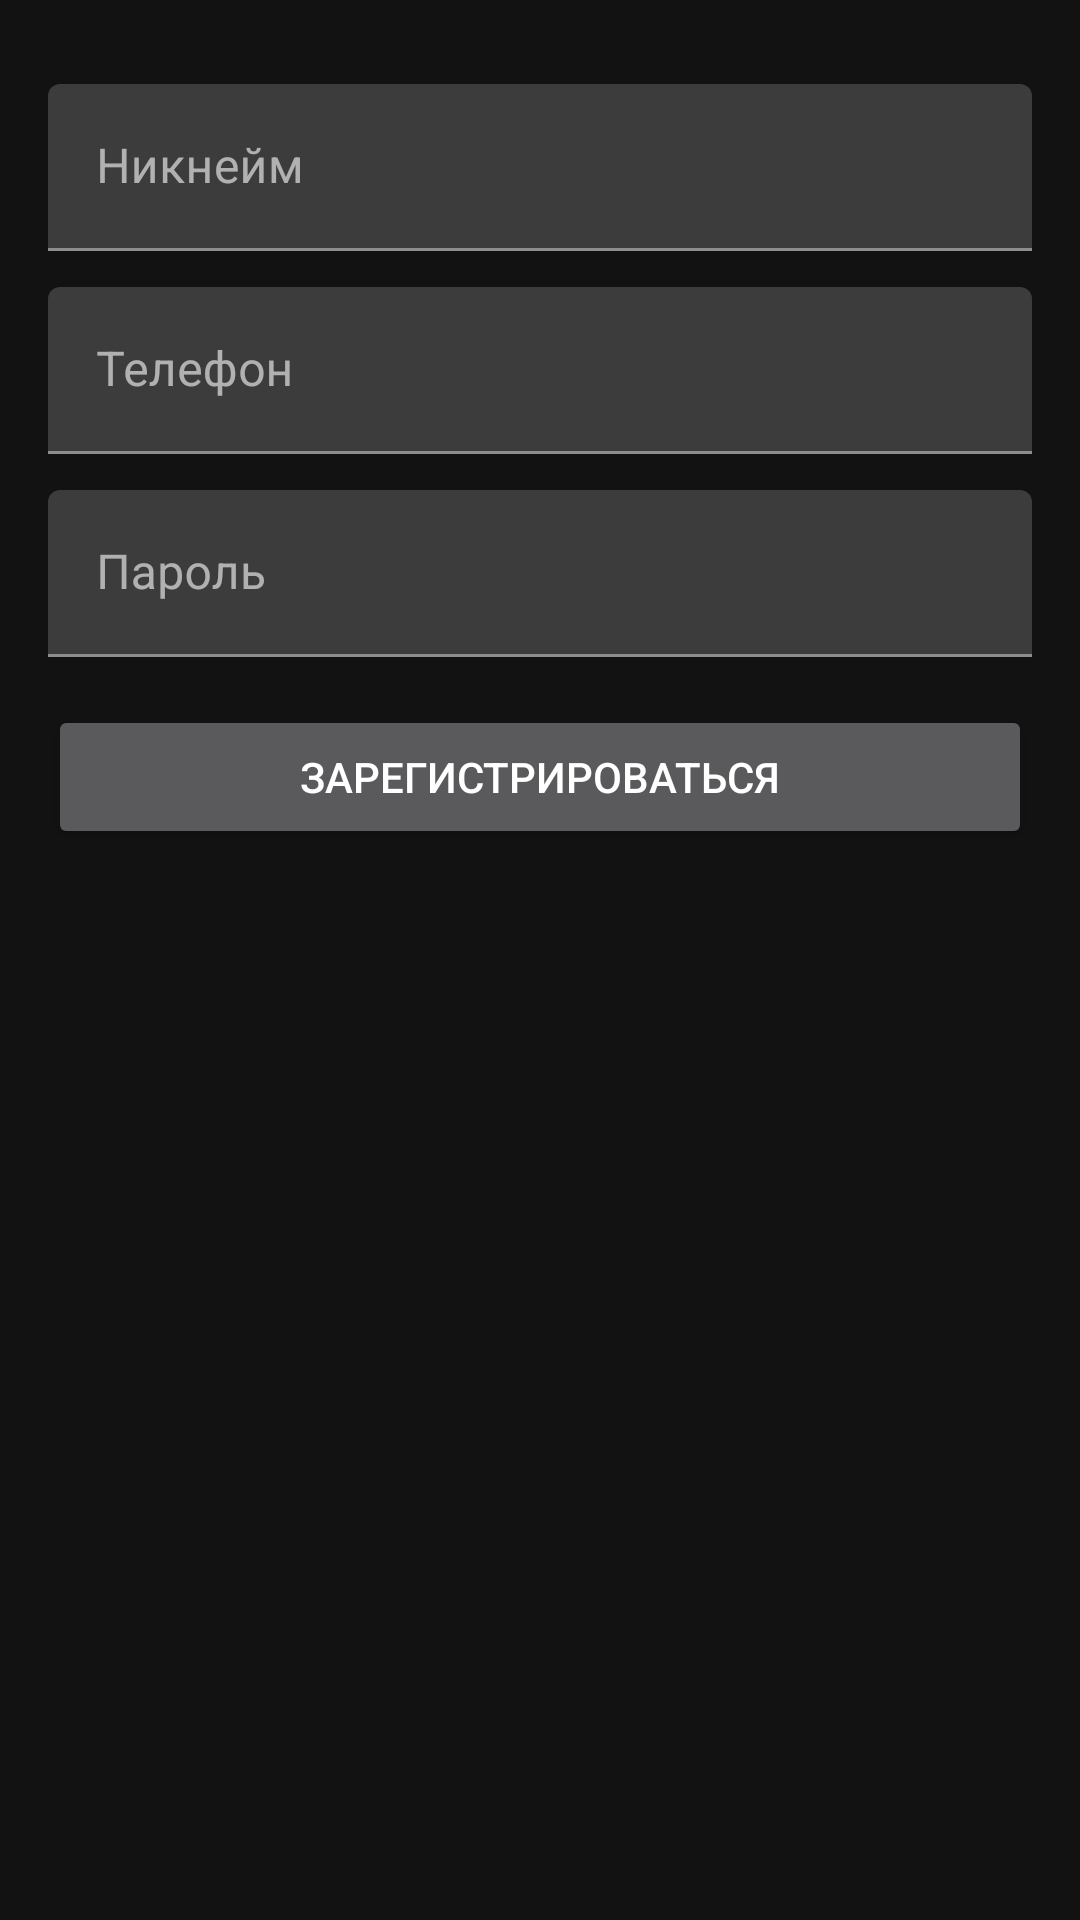

Layout XML and referenced resources for this Android screen:
<!-- AndroidManifest.xml: application theme Theme.ISP291_FolomeevStepan -->
<!-- res/layout/activity_register.xml -->
<?xml version="1.0" encoding="utf-8"?>
<ScrollView xmlns:android="http://schemas.android.com/apk/res/android"
    android:layout_width="match_parent" android:layout_height="match_parent" android:padding="16dp">
    <LinearLayout android:orientation="vertical" android:layout_width="match_parent" android:layout_height="wrap_content">

        <com.google.android.material.textfield.TextInputLayout android:layout_width="match_parent" android:layout_height="wrap_content" android:layout_marginTop="12dp">
            <com.google.android.material.textfield.TextInputEditText android:id="@+id/et_username" android:layout_width="match_parent" android:layout_height="wrap_content" android:hint="Никнейм" />
        </com.google.android.material.textfield.TextInputLayout>

        <com.google.android.material.textfield.TextInputLayout android:layout_width="match_parent" android:layout_height="wrap_content" android:layout_marginTop="12dp">
            <com.google.android.material.textfield.TextInputEditText android:id="@+id/et_phone" android:layout_width="match_parent" android:layout_height="wrap_content" android:hint="Телефон" android:inputType="phone"/>
        </com.google.android.material.textfield.TextInputLayout>

        <com.google.android.material.textfield.TextInputLayout android:layout_width="match_parent" android:layout_height="wrap_content" android:layout_marginTop="12dp">
            <com.google.android.material.textfield.TextInputEditText android:id="@+id/et_password" android:layout_width="match_parent" android:layout_height="wrap_content" android:hint="Пароль" android:inputType="textPassword"/>
        </com.google.android.material.textfield.TextInputLayout>

        <Button android:id="@+id/btn_register" android:layout_width="match_parent" android:layout_height="48dp" android:text="Зарегистрироваться" android:layout_marginTop="16dp" />
    </LinearLayout>
</ScrollView>
<!-- resources referenced by this layout -->
<resources>
  <style name="Theme.ISP291_FolomeevStepan" parent="Theme.MaterialComponents.NoActionBar">
          <item name="android:windowBackground">@color/background</item>
          <item name="android:statusBarColor">@color/surface</item>
          <item name="colorPrimary">@color/surface</item>
          <item name="colorOnPrimary">@color/text_primary</item>
          <item name="android:colorBackground">@color/background</item>
          <item name="colorOnBackground">@color/text_primary</item>
          <item name="colorSurface">@color/card_background</item>
          <item name="colorOnSurface">@color/text_primary</item>
          <item name="colorSecondary">@color/text_secondary</item>
      </style>
  <color name="background">#121212</color>
  <color name="surface">#1E1E1E</color>
  <color name="text_primary">#FFFFFF</color>
  <color name="card_background">#222222</color>
  <color name="text_secondary">#BDBDBD</color>
</resources>
